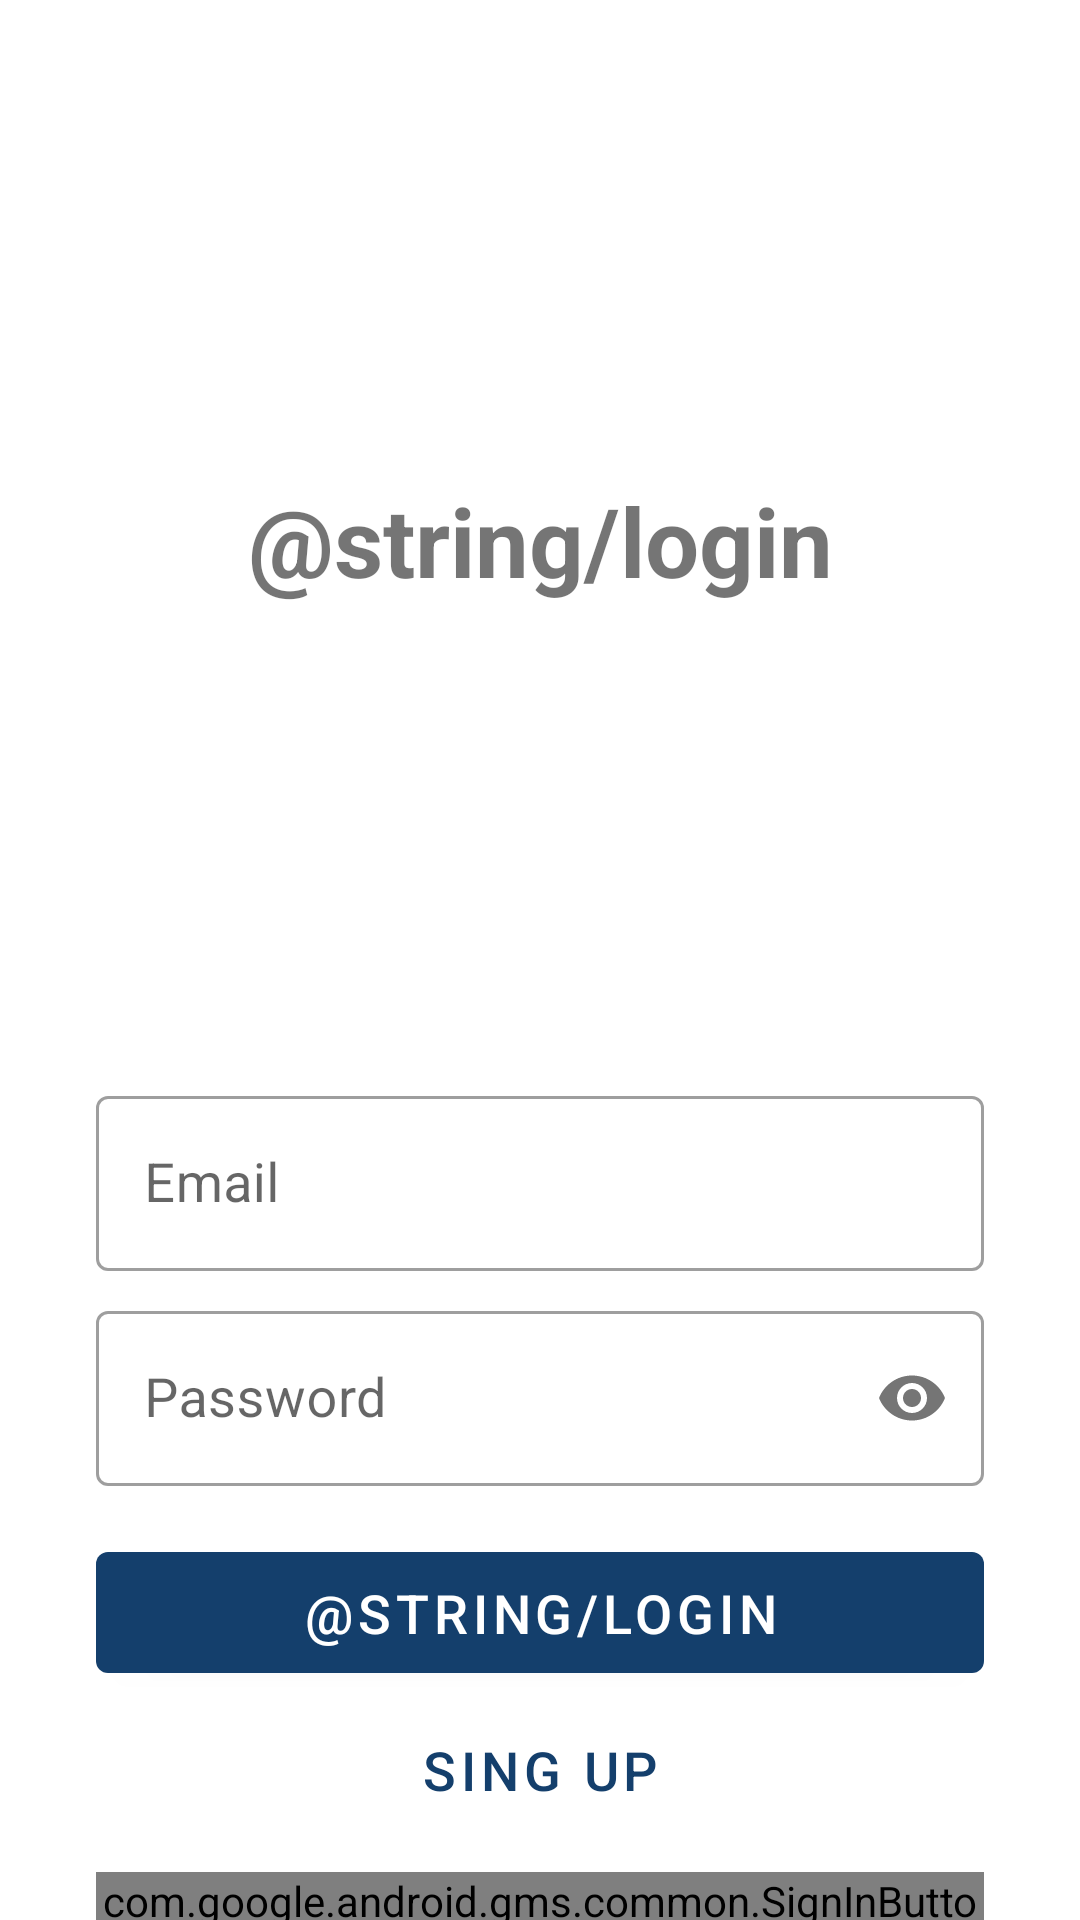

Layout XML and referenced resources for this Android screen:
<!-- AndroidManifest.xml: application theme Theme.FirebaseSignInLogOut -->
<!-- res/layout/activity_login.xml -->
<?xml version="1.0" encoding="utf-8"?>
<androidx.constraintlayout.widget.ConstraintLayout xmlns:android="http://schemas.android.com/apk/res/android"
    xmlns:app="http://schemas.android.com/apk/res-auto"
    xmlns:tools="http://schemas.android.com/tools"
    android:layout_width="match_parent"
    android:layout_height="match_parent"
    tools:context=".LoginActivity">

    <TextView
        android:layout_width="wrap_content"
        android:layout_height="wrap_content"
        android:text="@string/login"
        android:textStyle="bold"
        android:textSize="32sp"
        app:layout_constraintBottom_toTopOf="@+id/tf_email"
        app:layout_constraintEnd_toEndOf="parent"
        app:layout_constraintStart_toStartOf="parent"
        app:layout_constraintTop_toTopOf="parent" />

    <com.google.android.material.textfield.TextInputLayout
        android:id="@+id/tf_email"
        style="@style/Widget.MaterialComponents.TextInputLayout.OutlinedBox"
        android:layout_width="match_parent"
        android:layout_height="wrap_content"
        android:layout_marginTop="360dp"
        android:layout_marginHorizontal="32dp"
        android:hint="@string/email"
        app:layout_constraintEnd_toEndOf="parent"
        app:layout_constraintStart_toStartOf="parent"
        app:layout_constraintTop_toTopOf="parent">

        <com.google.android.material.textfield.TextInputEditText
            android:id="@+id/input_email"
            android:layout_width="match_parent"
            android:layout_height="wrap_content"
            android:inputType="textEmailAddress"
            android:textSize="18sp" />

    </com.google.android.material.textfield.TextInputLayout>

    <com.google.android.material.textfield.TextInputLayout
        android:id="@+id/tf_password"
        style="@style/Widget.MaterialComponents.TextInputLayout.OutlinedBox"
        android:layout_width="match_parent"
        android:layout_height="wrap_content"
        android:layout_marginHorizontal="32dp"
        android:layout_marginTop="8dp"
        android:hint="@string/password"
        app:passwordToggleEnabled="true"
        app:layout_constraintEnd_toEndOf="parent"
        app:layout_constraintStart_toStartOf="parent"
        app:layout_constraintTop_toBottomOf="@+id/tf_email">

        <com.google.android.material.textfield.TextInputEditText
            android:id="@+id/input_pass"
            android:layout_width="match_parent"
            android:layout_height="wrap_content"
            android:inputType="textPassword"
            android:textSize="18sp" />

    </com.google.android.material.textfield.TextInputLayout>

    <com.google.android.material.button.MaterialButton
        android:id="@+id/btn_login"
        android:layout_width="match_parent"
        android:layout_height="wrap_content"
        android:layout_marginTop="16dp"
        android:layout_marginHorizontal="32dp"
        android:padding="8dp"
        android:text="@string/login"
        android:textSize="18sp"
        app:layout_constraintEnd_toEndOf="parent"
        app:layout_constraintStart_toStartOf="parent"
        app:layout_constraintTop_toBottomOf="@+id/tf_password"/>

    <com.google.android.material.button.MaterialButton
        android:id="@+id/btn_sing_up"
        android:layout_width="match_parent"
        android:layout_height="wrap_content"
        android:layout_marginHorizontal="32dp"
        style="@style/Widget.MaterialComponents.Button.TextButton"
        android:padding="8dp"
        android:text="@string/sing_up"
        android:textSize="18sp"
        app:layout_constraintEnd_toEndOf="parent"
        app:layout_constraintStart_toStartOf="parent"
        app:layout_constraintTop_toBottomOf="@+id/btn_login" />

    <com.google.android.gms.common.SignInButton
        android:id="@+id/google_sing_in"
        android:layout_width="match_parent"
        android:layout_height="wrap_content"
        android:layout_marginTop="8dp"
        android:layout_marginHorizontal="32dp"
        app:layout_constraintEnd_toEndOf="parent"
        app:layout_constraintStart_toStartOf="parent"
        app:layout_constraintTop_toBottomOf="@+id/btn_sing_up" />


    <ProgressBar
        android:id="@+id/progress_bar"
        android:layout_width="wrap_content"
        android:layout_height="wrap_content"
        app:layout_constraintBottom_toBottomOf="parent"
        app:layout_constraintEnd_toEndOf="parent"
        app:layout_constraintStart_toStartOf="parent"
        app:layout_constraintTop_toTopOf="parent"
        android:visibility="gone"/>

</androidx.constraintlayout.widget.ConstraintLayout>
<!-- resources referenced by this layout -->
<resources>
  <string name="email">Email</string>
  <string name="password">Password</string>
  <string name="sing_up">Sing Up</string>
  <style name="Theme.FirebaseSignInLogOut" parent="Theme.MaterialComponents.DayNight.DarkActionBar">
  
          <item name="colorPrimary">@color/chathams_blue</item>
          <item name="colorPrimaryVariant">@color/chathams_blue</item>
          <item name="colorOnPrimary">@color/white</item>
  
          <item name="colorSecondary">@color/casper</item>
          <item name="colorSecondaryVariant">@color/casper</item>
          <item name="colorOnSecondary">@color/black</item>
  
          <item name="android:statusBarColor" tools:targetApi="l">?attr/colorPrimaryVariant</item>
  
      </style>
  <color name="chathams_blue">#143f6c</color>
  <color name="white">#FFFFFFFF</color>
  <color name="casper">#b7c7d6</color>
  <color name="black">#FF000000</color>
</resources>
